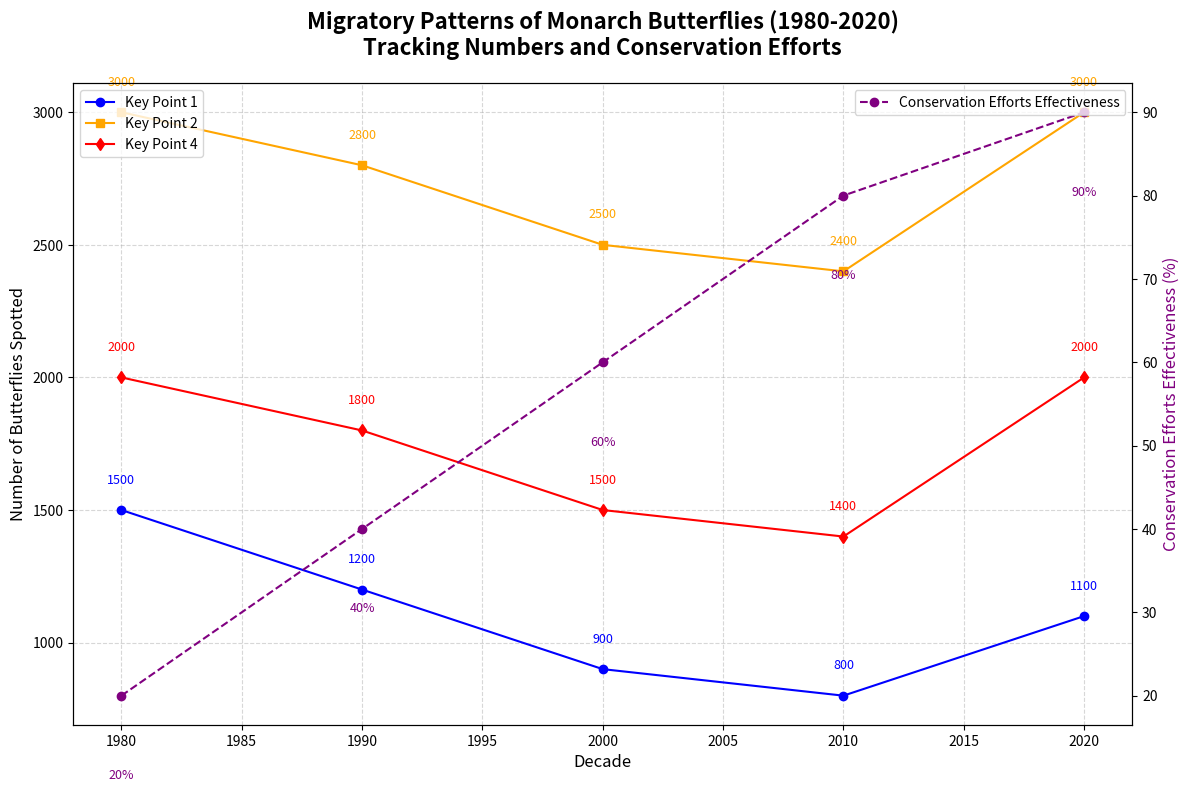

Here is the Python script that generated this plot:
import matplotlib.pyplot as plt
import numpy as np

# Decades
decades = np.array([1980, 1990, 2000, 2010, 2020])

# Number of butterflies spotted at three different key points (location indices: 1, 2, 4)
key_point_1 = np.array([1500, 1200, 900, 800, 1100])
key_point_2 = np.array([3000, 2800, 2500, 2400, 3000])
key_point_4 = np.array([2000, 1800, 1500, 1400, 2000])

# Conservation efforts effectiveness markers
conservation_efforts = np.array([20, 40, 60, 80, 90])

# Create subplots
fig, ax = plt.subplots(figsize=(12, 8))

# Plot the number of butterflies at each key point
ax.plot(decades, key_point_1, 'o-', label='Key Point 1', color='blue')
ax.plot(decades, key_point_2, 's-', label='Key Point 2', color='orange')
ax.plot(decades, key_point_4, 'd-', label='Key Point 4', color='red')

# Twin axes for conservation efforts
ax2 = ax.twinx()
ax2.plot(decades, conservation_efforts, 'o--', color='purple', label='Conservation Efforts Effectiveness')

# Titles and labels
ax.set_title('Migratory Patterns of Monarch Butterflies (1980-2020)\nTracking Numbers and Conservation Efforts', fontsize=16, fontweight='bold', pad=20)
ax.set_xlabel('Decade', fontsize=12)
ax.set_ylabel('Number of Butterflies Spotted', fontsize=12)
ax2.set_ylabel('Conservation Efforts Effectiveness (%)', fontsize=12, color='purple')

# Legend and grid
ax.legend(loc='upper left', fontsize=10)
ax2.legend(loc='upper right', fontsize=10)
ax.grid(True, linestyle='--', alpha=0.5)

# Annotate significant points
for decade, kp1, kp2, kp4 in zip(decades, key_point_1, key_point_2, key_point_4):
    ax.text(decade, kp1 + 100, f'{kp1}', ha='center', fontsize=9, color='blue')
    ax.text(decade, kp2 + 100, f'{kp2}', ha='center', fontsize=9, color='orange')
    ax.text(decade, kp4 + 100, f'{kp4}', ha='center', fontsize=9, color='red')

for decade, ce in zip(decades, conservation_efforts):
    ax2.text(decade, ce - 10, f'{ce}%', ha='center', fontsize=9, color='purple')

# Use tight layout to prevent overlap
plt.tight_layout()

# Show plot
plt.show()